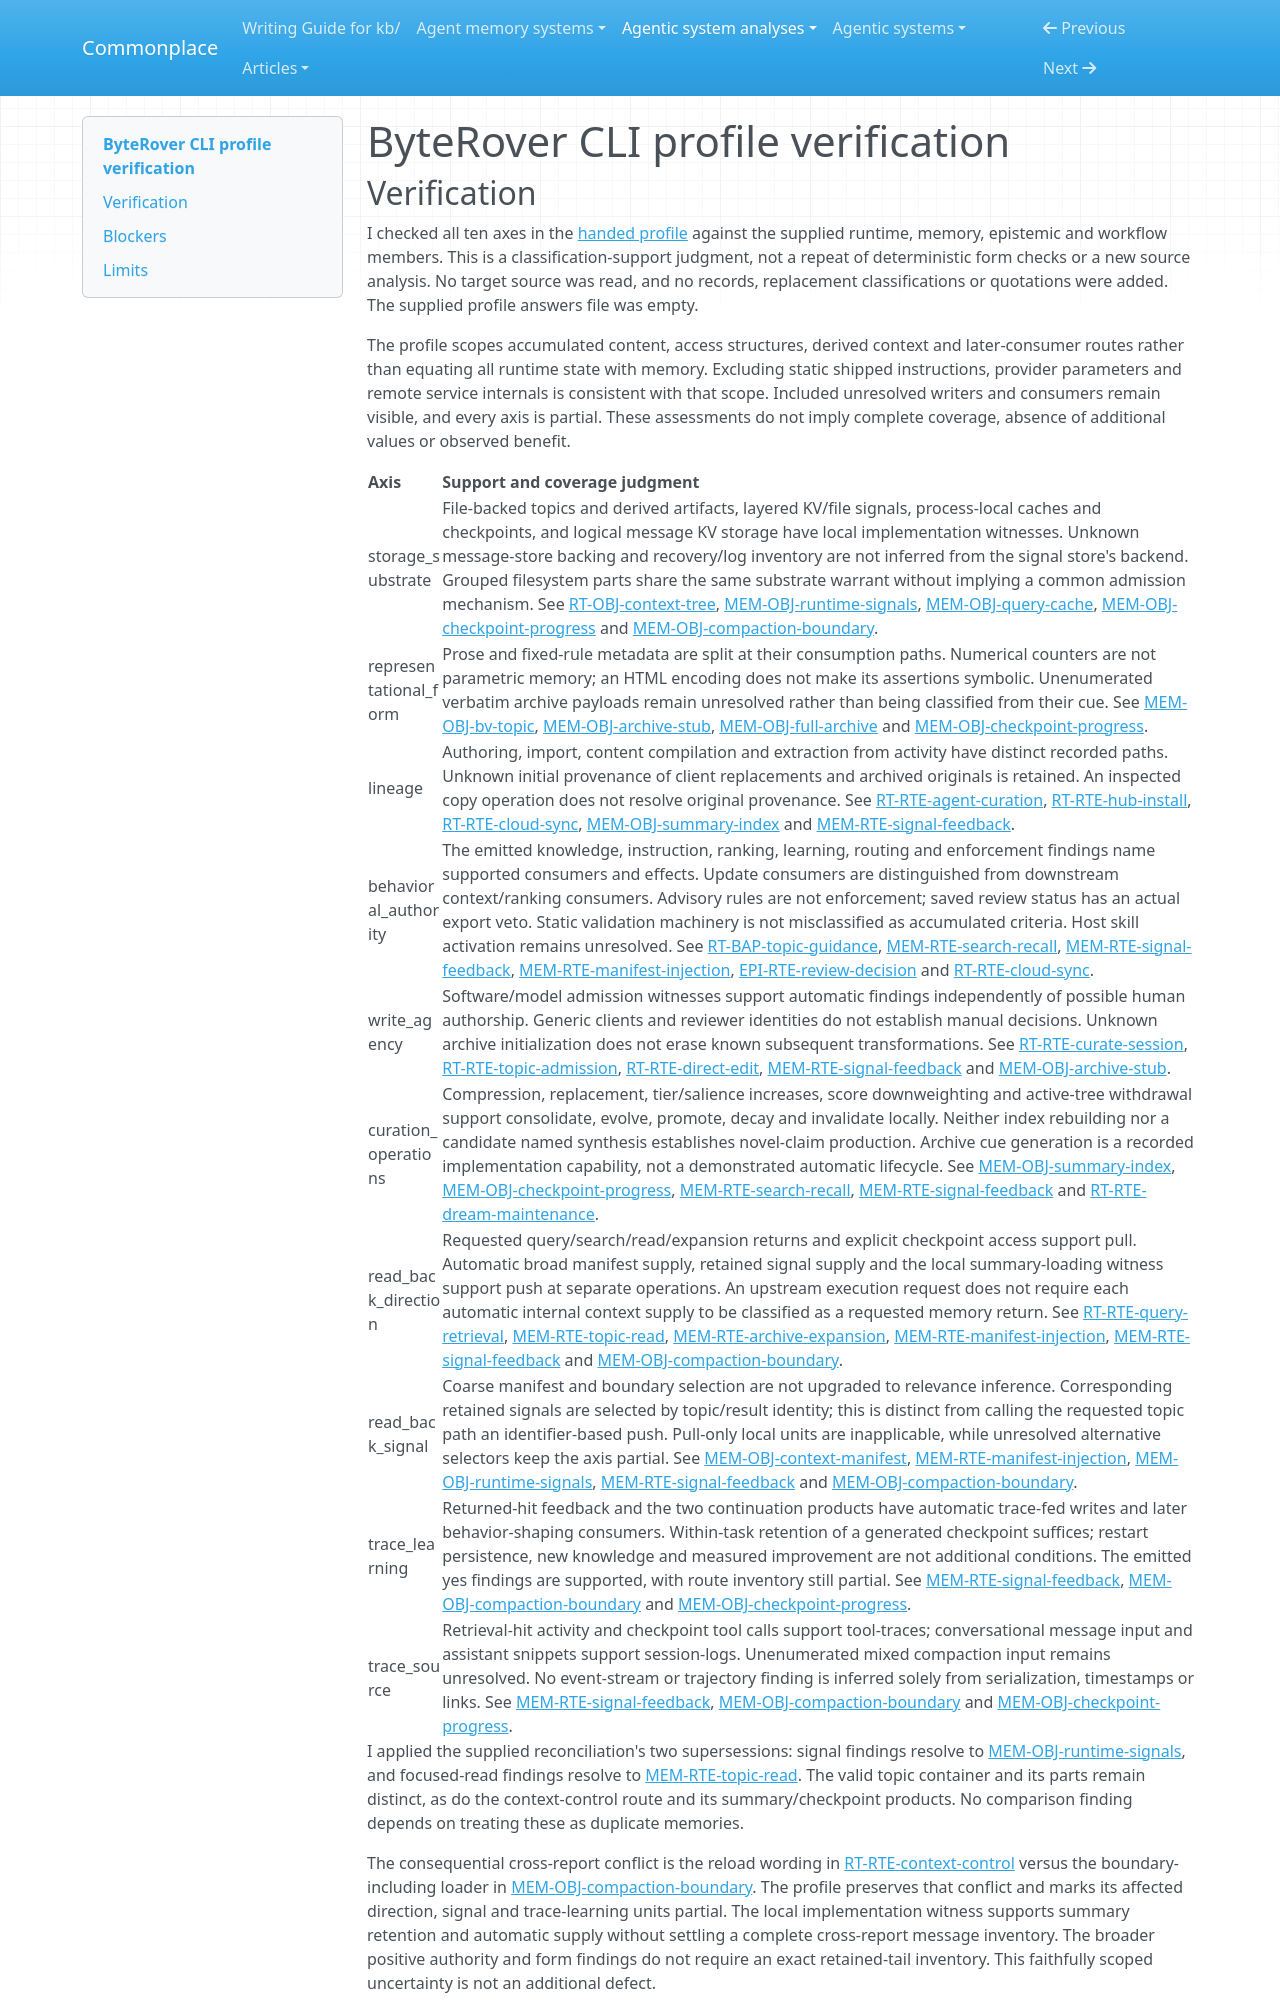

repository: zby/commonplace · page: agentic-system-analyses/retained/byterover-cli/profile-verification/index.html · generator: mkdocs

---
type: agentic-system-analyses/types/agentic-system-verification.md
description: "Profile verification of ByteRover CLI's accumulated memory at the frozen partial-loop boundary."
run-id: AAS-2026-10-15-byterover-cli-71610aaf716b-01
reviewed-boundary: "1052ac1a5dd0fde4da8693d4712064f7876c269c"
---

# ByteRover CLI profile verification
